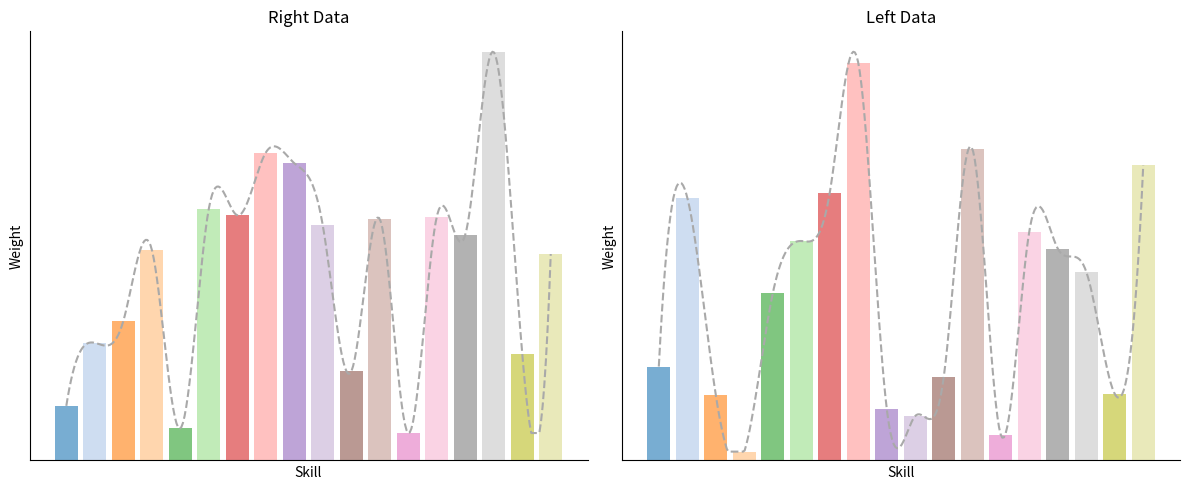

Generate this figure with matplotlib:
import matplotlib.pyplot as plt
import numpy as np
from scipy.interpolate import make_interp_spline

# 数据示例
right = np.array([0.01203431, 0.0259186, 0.03072511, 0.04647829, 0.00705147,
 0.05545782, 0.05403091, 0.06785152, 0.06551202, 0.05180918,
 0.01961164, 0.05320019, 0.00603926, 0.05370175, 0.04973043,
 0.09000887, 0.02346392, 0.04549633])

left = np.array([0.02204178, 0.06166632, 0.01532272, 0.00207155, 0.0392536,
 0.0515023, 0.06287682, 0.093306300, 0.012096636, 0.01044713,
 0.01961164, 0.07320019, 0.00603926, 0.05370175, 0.04973043,
 0.04430160, 0.01562649, 0.0692915])

# 固定18种不同颜色的调色板
color_palette = plt.get_cmap('tab20').colors[:18]  # 提取固定的18种颜色

# X 轴值
x_vals = np.arange(len(right))

# 平滑曲线生成
def smooth_curve(x, y):
    x_smooth = np.linspace(x.min(), x.max(), 300)
    y_smooth = make_interp_spline(x, y, k=3)(x_smooth)
    # 保证曲线不低于柱状图的最小值
    y_smooth = np.clip(y_smooth, a_min=y.min(), a_max=None)
    return x_smooth, y_smooth

x_smooth_right, y_smooth_right = smooth_curve(x_vals, right)
x_smooth_left, y_smooth_left = smooth_curve(x_vals, left)

# 创建图形
fig, axs = plt.subplots(1, 2, figsize=(12, 5))

# 右边柱状图和平滑曲线
axs[0].bar(x_vals, right, alpha=0.6, color=[color_palette[i] for i in range(len(right))])
axs[0].plot(x_smooth_right, y_smooth_right, linestyle='--', color='darkgray')  # 使用深灰色虚线
axs[0].set_title('Right Data')
axs[0].set_xlabel('Skill')  # 设置横坐标标签为 'Skill'
axs[0].set_ylabel('Weight')  # 设置纵坐标标签为 'Weight'
axs[0].set_xticks([])  # 移除 X 轴刻度
axs[0].set_yticks([])  # 移除 Y 轴刻度

# 移除顶部和右侧的黑框，但保留左侧和底部的坐标轴
axs[0].spines['top'].set_visible(False)
axs[0].spines['right'].set_visible(False)

# 左边柱状图和平滑曲线
axs[1].bar(x_vals, left, alpha=0.6, color=[color_palette[i] for i in range(len(left))])
axs[1].plot(x_smooth_left, y_smooth_left, linestyle='--', color='darkgray')  # 使用深灰色虚线
axs[1].set_title('Left Data')
axs[1].set_xlabel('Skill')  # 设置横坐标标签为 'Skill'
axs[1].set_ylabel('Weight')  # 设置纵坐标标签为 'Weight'
axs[1].set_xticks([])  # 移除 X 轴刻度
axs[1].set_yticks([])  # 移除 Y 轴刻度

# 移除顶部和右侧的黑框，但保留左侧和底部的坐标轴
axs[1].spines['top'].set_visible(False)
axs[1].spines['right'].set_visible(False)

# 调整布局并显示图像
plt.tight_layout()
plt.show()
plt.savefig("da.png")
